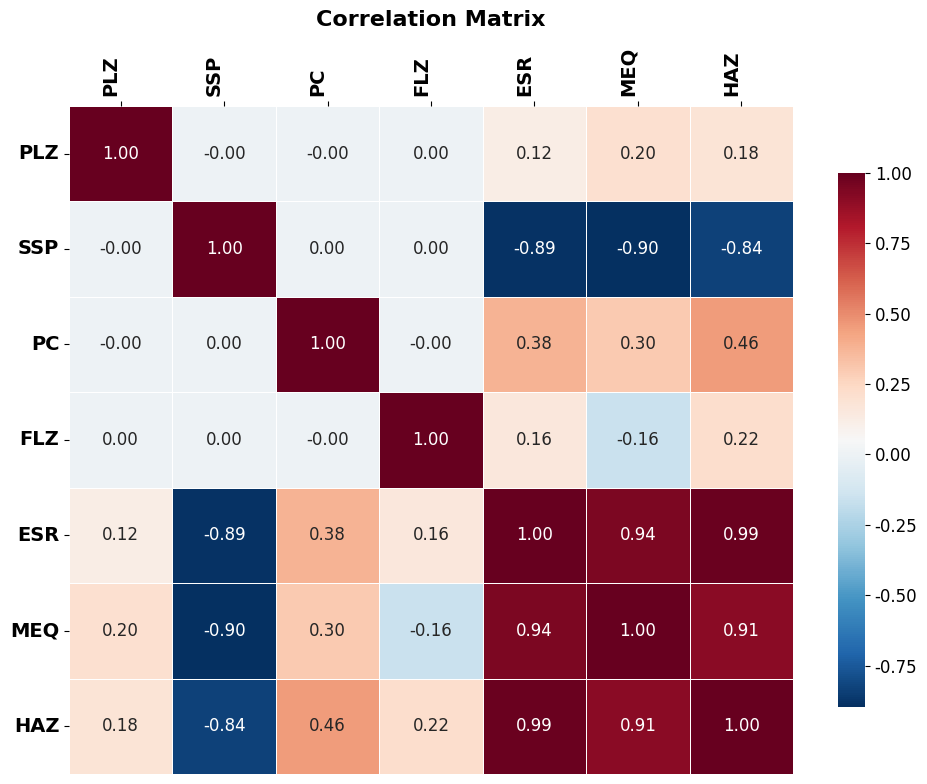

Source code (Python):
import pandas as pd
import seaborn as sns
import matplotlib.pyplot as plt

# ============ Input Parameters ============
inputs = {
    "PLZ": [8.5, 6.5, 10.5, 6.5, 6.5, 8.5, 10.5, 8.5, 6.5, 10.5, 8.5, 10.5,
            10.5, 6.5, 8.5, 7.5, 10.5, 8.5, 9.5, 6.5, 6.5, 6.5, 10.5, 10.5],
    "SSP": [280, 360, 200, 360, 200, 280, 200, 320, 360, 360, 280, 200,
            360, 200, 240, 280, 360, 280, 280, 200, 360, 200, 200, 360],
    "PC": [24, 12, 36, 36, 12, 18, 12, 24, 12, 36, 30, 36,
           36, 12, 24, 24, 12, 24, 24, 36, 36, 36, 12, 12],
    "FLZ": [48, 18, 18, 58, 58, 38, 18, 38, 58, 58, 38, 58,
            18, 18, 38, 38, 18, 28, 38, 58, 18, 18, 58, 58],
}

# ============ Output Parameters ============


outputs = {
    "ESR": [5.979, 4.191, 6.791, 5.173, 6.087, 5.733, 6.086, 5.498,
        4.384, 5.35, 6.1, 7.18, 5.054, 5.82, 6.292, 5.835,
        4.45, 5.809, 5.988, 6.991, 4.856, 6.644, 6.395, 4.731],

    "MEQ": [ 100.401, 79.131, 120.923, 82.47, 98.176, 98.832, 113.374, 94.31,
        73.706, 87.317, 106.071, 117.261, 92.83, 105.097, 110.057, 100.027,
        85.243, 104.087, 104.521, 113.161, 87.554, 116.303, 108.177, 80.311],

    "HAZ": [ 90.228, 73.02, 100.662, 84.913, 91.161, 87.43, 90.805, 86.026,
        76.361, 87.244, 91.945, 104.26, 83.62, 87.424, 93.065, 88.651,
        76.144, 88.5, 90.263, 101.782, 80.061, 96.977, 95.142, 80.711]

}
# ============ DataFrame ============
df = pd.DataFrame({**inputs, **outputs})

# ============ Compute correlation matrix ============
corr_matrix = df.corr()

# ============ font style ============
plt.rcParams['font.family'] = 'DejaVu Sans'
plt.rcParams['font.size'] = 12

# ============ Plot heatmap ============
plt.figure(figsize=(10, 8))
ax=sns.heatmap(
    corr_matrix,
    annot=True,
    fmt=".2f",
    cmap="RdBu_r",
    linewidths=0.5,
    cbar_kws={"shrink": 0.8}
)
# ---- X-axis labels to TOP ----
ax.xaxis.tick_top()
ax.xaxis.set_label_position('top')
# ============ Title and Axis Label ============
plt.title("Correlation Matrix", fontsize=16, fontweight='bold', fontfamily='DejaVu Sans', pad=15)
plt.xticks(rotation=90, ha='right', fontsize=14, fontweight='bold', fontfamily='DejaVu Sans')
plt.yticks(rotation=0, fontsize=14, fontweight='bold', fontfamily='DejaVu Sans')
plt.tight_layout()
plt.show()
